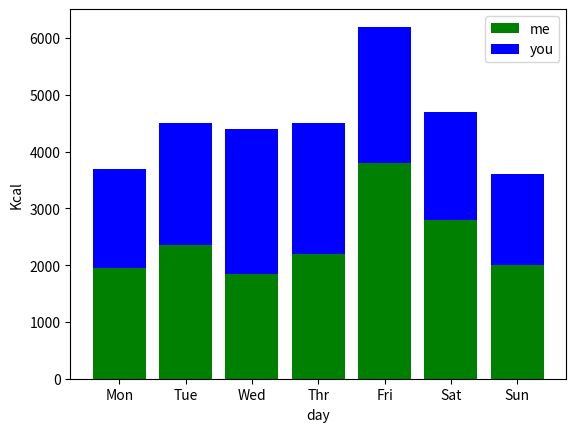

The matplotlib source for this figure:
import matplotlib.pyplot as plt

me=[1950,2350,1850,2200,3800,2800,2000]
you=[1750, 2150, 2550, 2300, 2400, 1900, 1600]
x=[1,2,3,4,5,6,7]
day=["Mon","Tue","Wed","Thr","Fri","Sat","Sun"]

plt.bar(day,me,label="me", color="g")
plt.bar(day,you,label='you', color='b',bottom=me)

plt.xlabel("day")
plt.ylabel("Kcal")
#plt.xticks(x,day,rotation="vertical")
plt.legend()
plt.show()